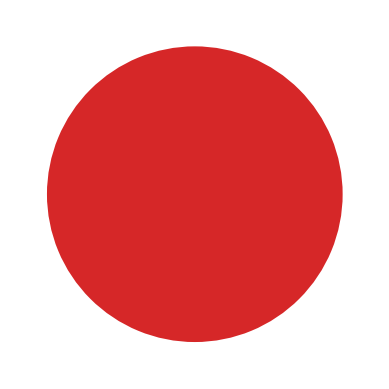

Recreate this plot in Python.
import matplotlib.pyplot as plt
import numpy as np

y = np.array([0, 0, 0, 1])

plt.pie(y)
plt.show()
